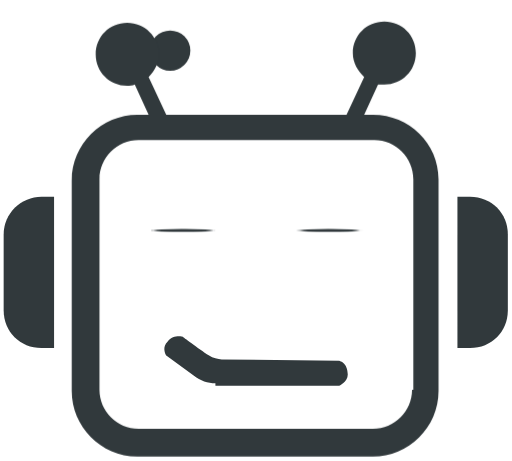
t = 0.00 s
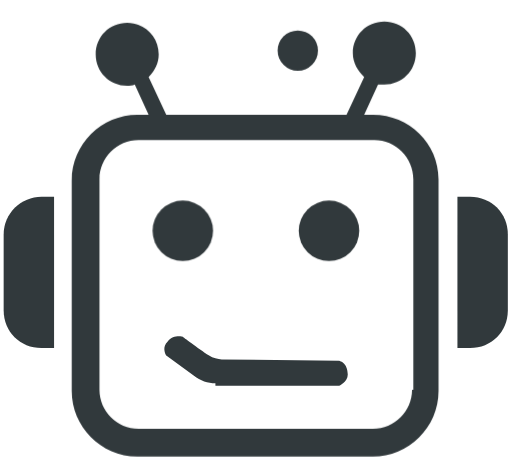
t = 0.75 s
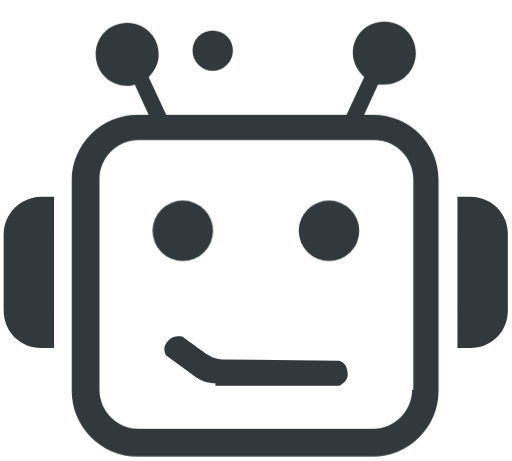
t = 1.75 s
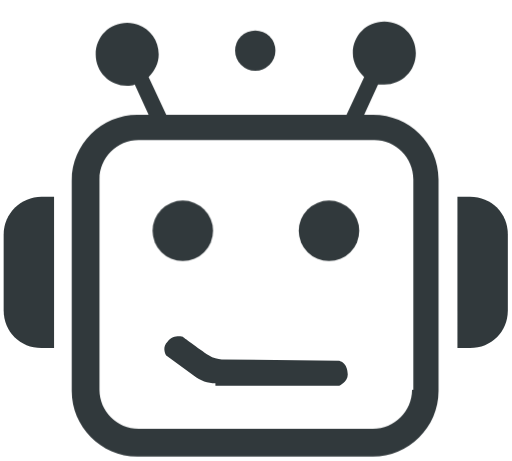
t = 2.50 s
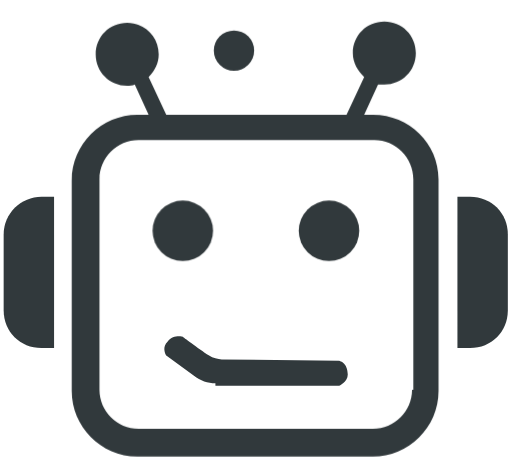
t = 3.63 s
t = 4.75 s: frame unchanged from t = 0.75 s, image omitted

The animated SVG that drew these frames (rendered in a browser with its animation timeline set to each time). Animation: 1 SMIL element (animate=1), 1 CSS @keyframes rule; one cycle of 5.00 s, repeats indefinitely.

<?xml version="1.0" encoding="UTF-8"?>
<svg id="Layer_1" data-name="Layer 1" xmlns="http://www.w3.org/2000/svg" viewBox="0 0 40.62 36.55">
  <defs>
    <style>
      .cls-1 {
        fill: #31393cff;
        stroke-width: 0px;
      }
      .eye {
        -webkit-transform-origin: 50%;
        -webkit-animation: blink 5s infinite;
      }
      @-webkit-keyframes blink {
        0%, 100% {
            transform: scale(1, .05);
        }
        5%,
        95% {
            transform: scale(1, 1);
        }
      }
    </style>
  </defs>
  <path id="mouth" class="cls-1" d="m17.09,30.4c-.6,0-1.2-.2-1.7-.6l-2.2-1.6s-.4-.6.1-1.1c.4-.6,1.2-.4,1.2-.4,0,0,1.2.9,2.1,1.5.3.2.7.3,1,.3l9.3.1s.7.1.7,1.1c0,.6-.7.9-.7.9h-9.8v-.2Z"/>
  <path id="right_ear" data-name="right ear" class="cls-1" d="m37.29,15.6c1.7,0,3,1.3,3,3v6c0,1.7-1.3,3-3,3h-1v-12h1Z"/>
  <path id="left_ear" data-name="left ear" class="cls-1" d="m3.29,15.6h1v12h-1c-1.7,0-3-1.3-3-3v-6c0-1.7,1.4-3,3-3Z"/>
  <circle class="cls-1 eye" cx="26.1" cy="18.3" r="2.4"/>
  <circle class="cls-1 eye" cx="14.5" cy="18.3" r="2.4"/>
  <circle class="cls-1"  cx="14" cy="4" r="1.6">
    <animate
      attributeName="cx"
      begin="0s"
      dur="2s"
      values="13.5;27;13.5"
      repeatCount="indefinite" />
  </circle>
  <g id="antennas_copy" data-name="antennas copy">
    <path class="cls-1" d="m29.59,9.1h-.7l1.1-2.4h.5c1.4,0,2.5-1.1,2.5-2.5s-1.1-2.5-2.5-2.5-2.5,1.1-2.5,2.5c0,.8.4,1.4.9,1.9l-1.4,3h-14.3l-1.4-3c.5-.5.8-1.1.8-1.8,0-1.4-1.1-2.5-2.5-2.5s-2.5,1.1-2.5,2.5,1.1,2.5,2.5,2.5c.2,0,.4,0,.6-.1l1.1,2.4h-.9c-2.8,0-5.2,2.3-5.2,5.2v16.7c0,2.8,2.3,5.2,5.2,5.2h18.7c2.8,0,5.2-2.3,5.2-5.2V14.2c0-2.8-2.3-5.1-5.2-5.1Zm3.1,21.8c0,1.7-1.4,3.1-3.1,3.1H10.99c-1.7,0-3.1-1.4-3.1-3.1V14.2c0-1.7,1.4-3.1,3.1-3.1h18.7c1.7,0,3.1,1.4,3.1,3.1v16.7h-.1Z"/>
  </g>
</svg>